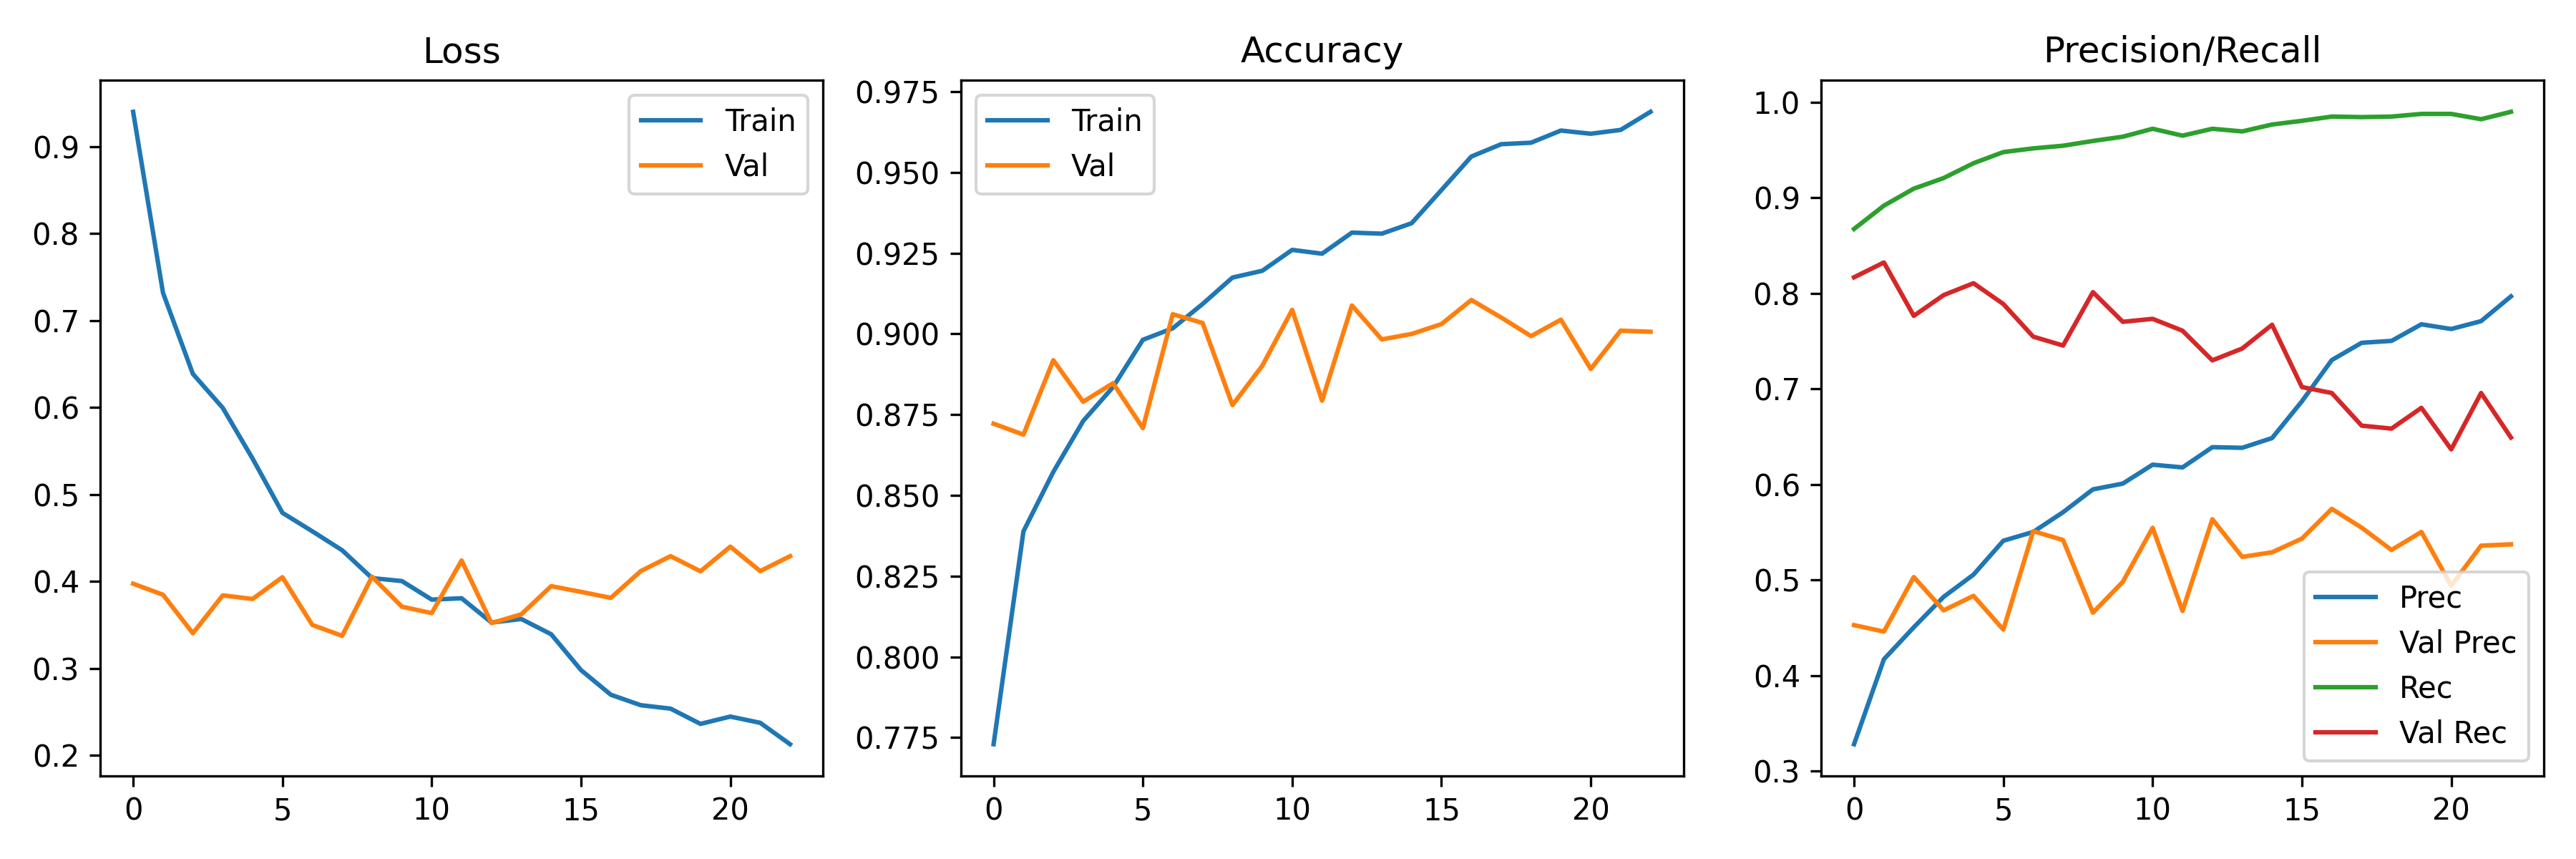

The file beside this chart, header and first rows:
accuracy, auc, loss, precision, recall, val_accuracy, val_auc, val_loss, val_precision, val_recall, learning_rate
0.7729, 0.8812, 0.94, 0.328, 0.8674, 0.8722, 0.9005, 0.3973, 0.4527, 0.8168, 0.001
0.8389, 0.9208, 0.7318, 0.417, 0.8918, 0.8688, 0.9117, 0.3846, 0.4459, 0.8323, 0.001
0.8573, 0.9391, 0.6386, 0.4504, 0.9095, 0.8919, 0.9154, 0.3403, 0.503, 0.7764, 0.001
0.873, 0.9459, 0.5995, 0.4823, 0.9206, 0.879, 0.8988, 0.3839, 0.4681, 0.7981, 0.001
0.8835, 0.9549, 0.5412, 0.5055, 0.9362, 0.8847, 0.909, 0.3797, 0.4833, 0.8106, 0.001
0.8982, 0.9644, 0.4788, 0.541, 0.9478, 0.8708, 0.8932, 0.4048, 0.448, 0.7888, 0.001
0.9017, 0.9676, 0.4576, 0.5502, 0.9517, 0.9061, 0.9045, 0.3499, 0.551, 0.7547, 0.001
0.9093, 0.9703, 0.4357, 0.5709, 0.9545, 0.9034, 0.9212, 0.3373, 0.5418, 0.7453, 0.001
0.9175, 0.9745, 0.4037, 0.5948, 0.9595, 0.878, 0.9191, 0.4053, 0.4657, 0.8012, 0.001
0.9196, 0.975, 0.4003, 0.6008, 0.9639, 0.8902, 0.9101, 0.3709, 0.498, 0.7702, 0.001
0.926, 0.9775, 0.379, 0.6206, 0.9723, 0.9075, 0.9054, 0.3634, 0.5546, 0.7733, 0.001
0.9248, 0.9781, 0.3805, 0.6178, 0.965, 0.8793, 0.8932, 0.4239, 0.4676, 0.7609, 0.001
0.9314, 0.9814, 0.3527, 0.6389, 0.9723, 0.9088, 0.8965, 0.352, 0.5635, 0.7298, 0.001
0.931, 0.9812, 0.3567, 0.6383, 0.9695, 0.8983, 0.8998, 0.3621, 0.5241, 0.7422, 0.001
0.9343, 0.983, 0.3392, 0.6485, 0.9767, 0.9, 0.9032, 0.3945, 0.5289, 0.7671, 0.001
0.9446, 0.9876, 0.2979, 0.687, 0.9806, 0.9031, 0.8718, 0.3879, 0.5433, 0.7019, 0.0005
0.9549, 0.9902, 0.2696, 0.7302, 0.985, 0.9105, 0.8962, 0.381, 0.5744, 0.6957, 0.0005
0.9588, 0.9913, 0.2576, 0.7482, 0.9845, 0.9051, 0.8639, 0.4118, 0.5547, 0.6615, 0.0005
0.9592, 0.9917, 0.2536, 0.7502, 0.985, 0.8993, 0.8663, 0.429, 0.5313, 0.6584, 0.0005
0.963, 0.9931, 0.2361, 0.7676, 0.9878, 0.9044, 0.8815, 0.4116, 0.5503, 0.6801, 0.0005
0.962, 0.9926, 0.2445, 0.7626, 0.9878, 0.8892, 0.8542, 0.4399, 0.494, 0.6366, 0.0005
0.9632, 0.9934, 0.2373, 0.7709, 0.9822, 0.901, 0.8903, 0.4118, 0.5359, 0.6957, 0.0005
0.9688, 0.9953, 0.2127, 0.7968, 0.99, 0.9007, 0.871, 0.4289, 0.5373, 0.6491, 0.00025
